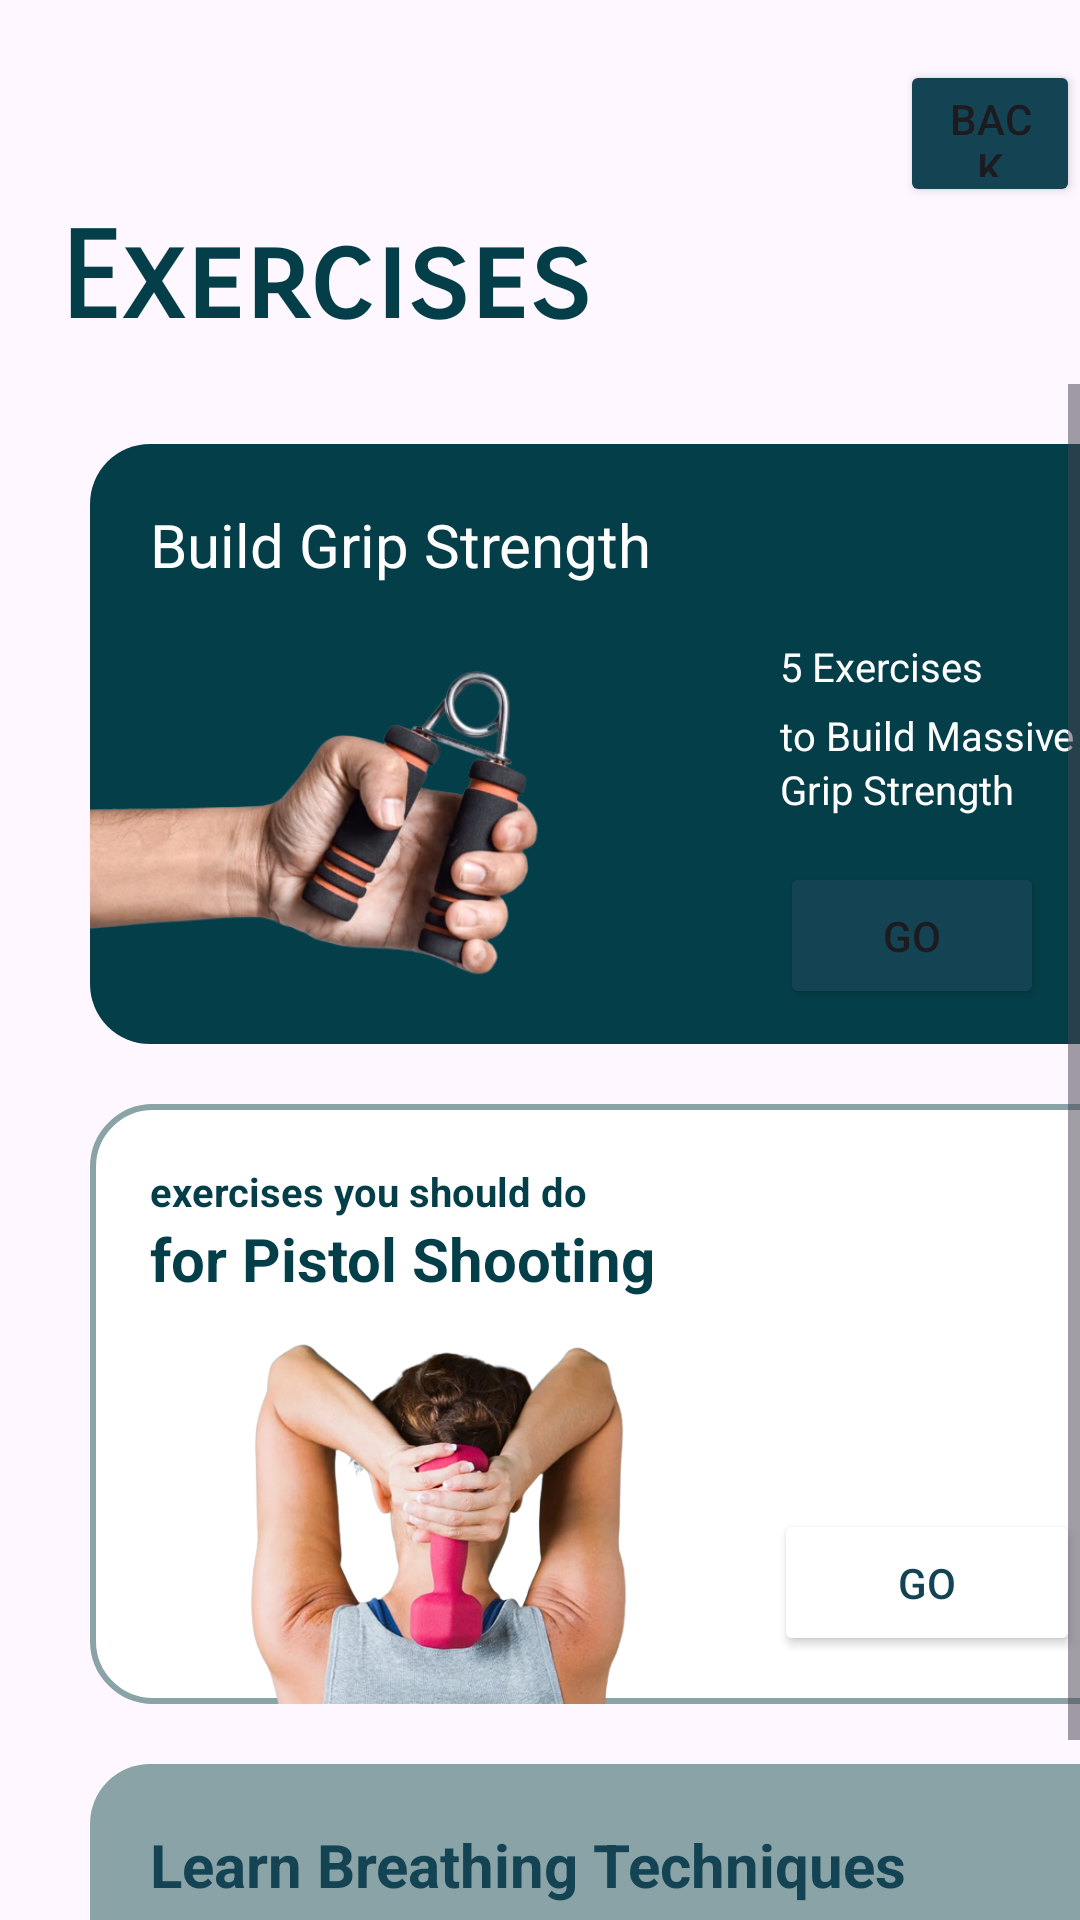

This screen was rendered from an Android layout file. Write that file and the resources it references.
<!-- AndroidManifest.xml: application theme Theme.RifleShootingApp -->
<!-- res/layout/activity_exercise.xml -->
<?xml version="1.0" encoding="utf-8"?>
<LinearLayout xmlns:android="http://schemas.android.com/apk/res/android"
    xmlns:app="http://schemas.android.com/apk/res-auto"
    xmlns:tools="http://schemas.android.com/tools"
    android:layout_width="match_parent"
    android:layout_height="match_parent"
    android:orientation="vertical"
    tools:context=".Exercise">

    <Button
        android:id="@+id/btnBackOne"
        android:layout_width="wrap_content"
        android:layout_height="49dp"
        android:layout_weight="0"
        android:backgroundTint="#144454"
        android:text="Back"
        android:layout_marginLeft="300dp"
        android:layout_marginTop="20dp"
        app:strokeColor="#8AA3A6"
        app:strokeWidth="3dp" />

    <TextView
        android:id="@+id/textView5"
        android:layout_width="225dp"
        android:layout_height="59dp"
        android:fontFamily="sans-serif-smallcaps"
        android:foregroundTint="@color/green"
        android:text="Exercises"
        android:textColor="#043F49"
        android:textSize="120px"
        android:textStyle="bold"
        android:layout_marginLeft="20dp"/>

    <ScrollView
        android:layout_width="match_parent"
        android:layout_height="wrap_content"
        tools:ignore="MissingConstraints">

        <LinearLayout
            android:layout_width="match_parent"
            android:layout_height="match_parent"
            android:orientation="vertical">

            <LinearLayout
                android:layout_width="350dp"
                android:layout_height="200dp"
                android:layout_marginLeft="30dp"
                android:layout_marginTop="20dp"
                android:background="@drawable/corner"
                android:orientation="vertical">

                <LinearLayout
                    android:layout_width="match_parent"
                    android:layout_height="50dp"
                    android:orientation="horizontal">


                    <TextView
                        android:id="@+id/textView20"
                        android:layout_width="wrap_content"
                        android:layout_height="wrap_content"
                        android:layout_marginLeft="20dp"
                        android:layout_marginTop="20dp"
                        android:layout_weight="1"
                        android:text="Build Grip Strength"
                        android:textColor="#FFFFFF"
                        android:textSize="60px" />
                </LinearLayout>

                <LinearLayout
                    android:layout_width="match_parent"
                    android:layout_height="200dp"
                    android:orientation="horizontal">

                    <ImageView
                        android:id="@+id/imageView5"
                        android:layout_width="220dp"
                        android:layout_height="150dp"
                        android:src="@drawable/grip" />

                    <LinearLayout
                        android:layout_width="match_parent"
                        android:layout_height="match_parent"
                        android:layout_marginLeft="10dp"
                        android:layout_marginTop="15dp"
                        android:orientation="vertical">

                        <TextView
                            android:id="@+id/textView21"
                            android:layout_width="wrap_content"
                            android:layout_height="10dp"
                            android:layout_weight="0.1"
                            android:text="5 Exercises "
                            android:textColor="#FFFFFF"
                            android:textSize="40px" />

                        <TextView
                            android:id="@+id/textView22"
                            android:layout_width="120dp"
                            android:layout_height="wrap_content"
                            android:layout_marginTop="-60dp"
                            android:text="to Build Massive"
                            android:textColor="#FFFFFF"
                            android:textSize="40px" />

                        <TextView
                            android:id="@+id/textView23"
                            android:layout_width="wrap_content"
                            android:layout_height="10dp"

                            android:layout_weight="0.1"
                            android:text="Grip Strength"
                            android:textColor="#FFFFFF"
                            android:textSize="40px" />

                        <Button
                            android:id="@+id/btnGripExe"
                            android:layout_width="wrap_content"
                            android:layout_height="49dp"
                            android:layout_marginBottom="20dp"
                            android:layout_marginTop="-50dp"
                            android:layout_weight="0"
                            android:backgroundTint="#144454"
                            android:text="Go"
                            app:strokeColor="#8AA3A6"
                            app:strokeWidth="3dp"

                            />


                    </LinearLayout>


                </LinearLayout>


            </LinearLayout>

            <LinearLayout
                android:layout_width="350dp"
                android:layout_height="200dp"
                android:layout_marginLeft="30dp"
                android:layout_marginTop="20dp"
                android:background="@drawable/cornertwo"
                android:orientation="vertical">

                <LinearLayout
                    android:layout_width="wrap_content"
                    android:layout_height="75dp"
                    android:orientation="vertical">

                    <TextView
                        android:id="@+id/textView14"
                        android:layout_width="wrap_content"
                        android:layout_height="wrap_content"
                        android:layout_marginLeft="20dp"
                        android:layout_marginTop="20dp"
                        android:layout_weight="0"
                        android:text="exercises you should do"
                        android:textColor="#043F49"
                        android:textSize="40px"
                        android:textStyle="bold" />

                    <TextView
                        android:id="@+id/textView15"
                        android:layout_width="wrap_content"
                        android:layout_height="wrap_content"
                        android:layout_marginLeft="20dp"
                        android:layout_weight="0"
                        android:text="for Pistol Shooting"
                        android:textColor="#043F49"
                        android:textSize="60px"
                        android:textStyle="bold" />

                </LinearLayout>

                <LinearLayout
                    android:layout_width="match_parent"
                    android:layout_height="wrap_content"
                    android:orientation="horizontal">

                </LinearLayout>

                <LinearLayout
                    android:layout_width="match_parent"
                    android:layout_height="wrap_content"
                    android:orientation="horizontal">

                    <ImageView
                        android:id="@+id/imageView4"
                        android:layout_width="218dp"
                        android:layout_height="wrap_content"
                        android:layout_marginLeft="10dp"
                        android:src="@drawable/fitarm" />

                    <Button
                        android:id="@+id/btnArmExe"
                        android:layout_width="wrap_content"
                        android:layout_height="49dp"
                        android:layout_marginTop="60dp"
                        android:layout_marginRight="20dp"
                        android:layout_weight="1"
                        android:backgroundTint="#ffffff"
                        android:text="Go"
                        android:textColor="#144454"
                        app:strokeColor="#144454"
                        app:strokeWidth="3dp" />


                </LinearLayout>


            </LinearLayout>

            <LinearLayout
                android:layout_width="350dp"
                android:layout_height="120dp"
                android:layout_marginLeft="30dp"
                android:layout_marginTop="20dp"
                android:background="@drawable/corner"
                android:backgroundTint="#8AA3A6"
                android:orientation="vertical">

                <LinearLayout
                    android:layout_width="match_parent"
                    android:layout_height="50dp"
                    android:orientation="horizontal">


                    <TextView
                        android:id="@+id/textView10"
                        android:layout_width="wrap_content"
                        android:layout_height="wrap_content"
                        android:layout_marginLeft="20dp"
                        android:layout_marginTop="20dp"
                        android:layout_weight="1"
                        android:text="Learn Breathing Techniques"
                        android:textColor="#144454"
                        android:textSize="60px"
                        android:textStyle="bold" />
                </LinearLayout>

                <LinearLayout
                    android:layout_width="match_parent"
                    android:layout_height="70dp"

                    android:orientation="vertical">


                    <Button
                        android:id="@+id/btnBreathExe"
                        android:layout_width="wrap_content"
                        android:layout_height="49dp"
                        android:layout_marginTop="10dp"
                        android:layout_marginLeft="240dp"
                        android:backgroundTint="#144454"
                        android:text="Watch"
                        app:strokeColor="#ffffff"
                        app:strokeWidth="3dp" />
                </LinearLayout>

            </LinearLayout>

        </LinearLayout>

    </ScrollView>



</LinearLayout>
<!-- resources referenced by this layout -->
<resources>
  <color name="green">#144454</color>
  <!-- drawable corner (drawable) -->
  <?xml version="1.0" encoding="utf-8"?>
  <shape xmlns:android="http://schemas.android.com/apk/res/android">
      <solid android:color="#fff" />
      <corners
          android:bottomLeftRadius="20dp"
          android:bottomRightRadius="20dp"
          android:topLeftRadius="20dp"
          android:topRightRadius="20dp" />
  
      <solid android:color="#043F49"/>
  
  
      <item>
          <shape>
              
              <stroke
                  android:width="2dp"
                  android:color="#7000" />
  
              
  
              <padding
                  android:bottom="2dp"
                  android:left="2dp"
                  android:right="-1dp"
                  android:top="-1dp" />
  
              <corners android:radius="3dp" />
          </shape>
      </item>
  
  
  </shape>
  <!-- drawable cornertwo (drawable) -->
  <?xml version="1.0" encoding="utf-8"?>
  <shape xmlns:android="http://schemas.android.com/apk/res/android">
  
      <solid android:color="#fff" />
      <corners
          android:bottomLeftRadius="20dp"
          android:bottomRightRadius="20dp"
          android:topLeftRadius="20dp"
          android:topRightRadius="20dp" />
  
      <solid android:color="#fff"/>
  
      <stroke
          android:color="#8AA3A6"
          android:width="2dp"/>
  
  
  </shape>
  <!-- drawable fitarm: png bitmap (drawable, 266124 bytes) -->
  <!-- drawable grip: png bitmap (drawable-v24, 139598 bytes) -->
  <style name="Theme.RifleShootingApp" parent="Base.Theme.RifleShootingApp" />
  <style name="Base.Theme.RifleShootingApp" parent="Theme.Material3.DayNight.NoActionBar">
          
          
      </style>
</resources>
